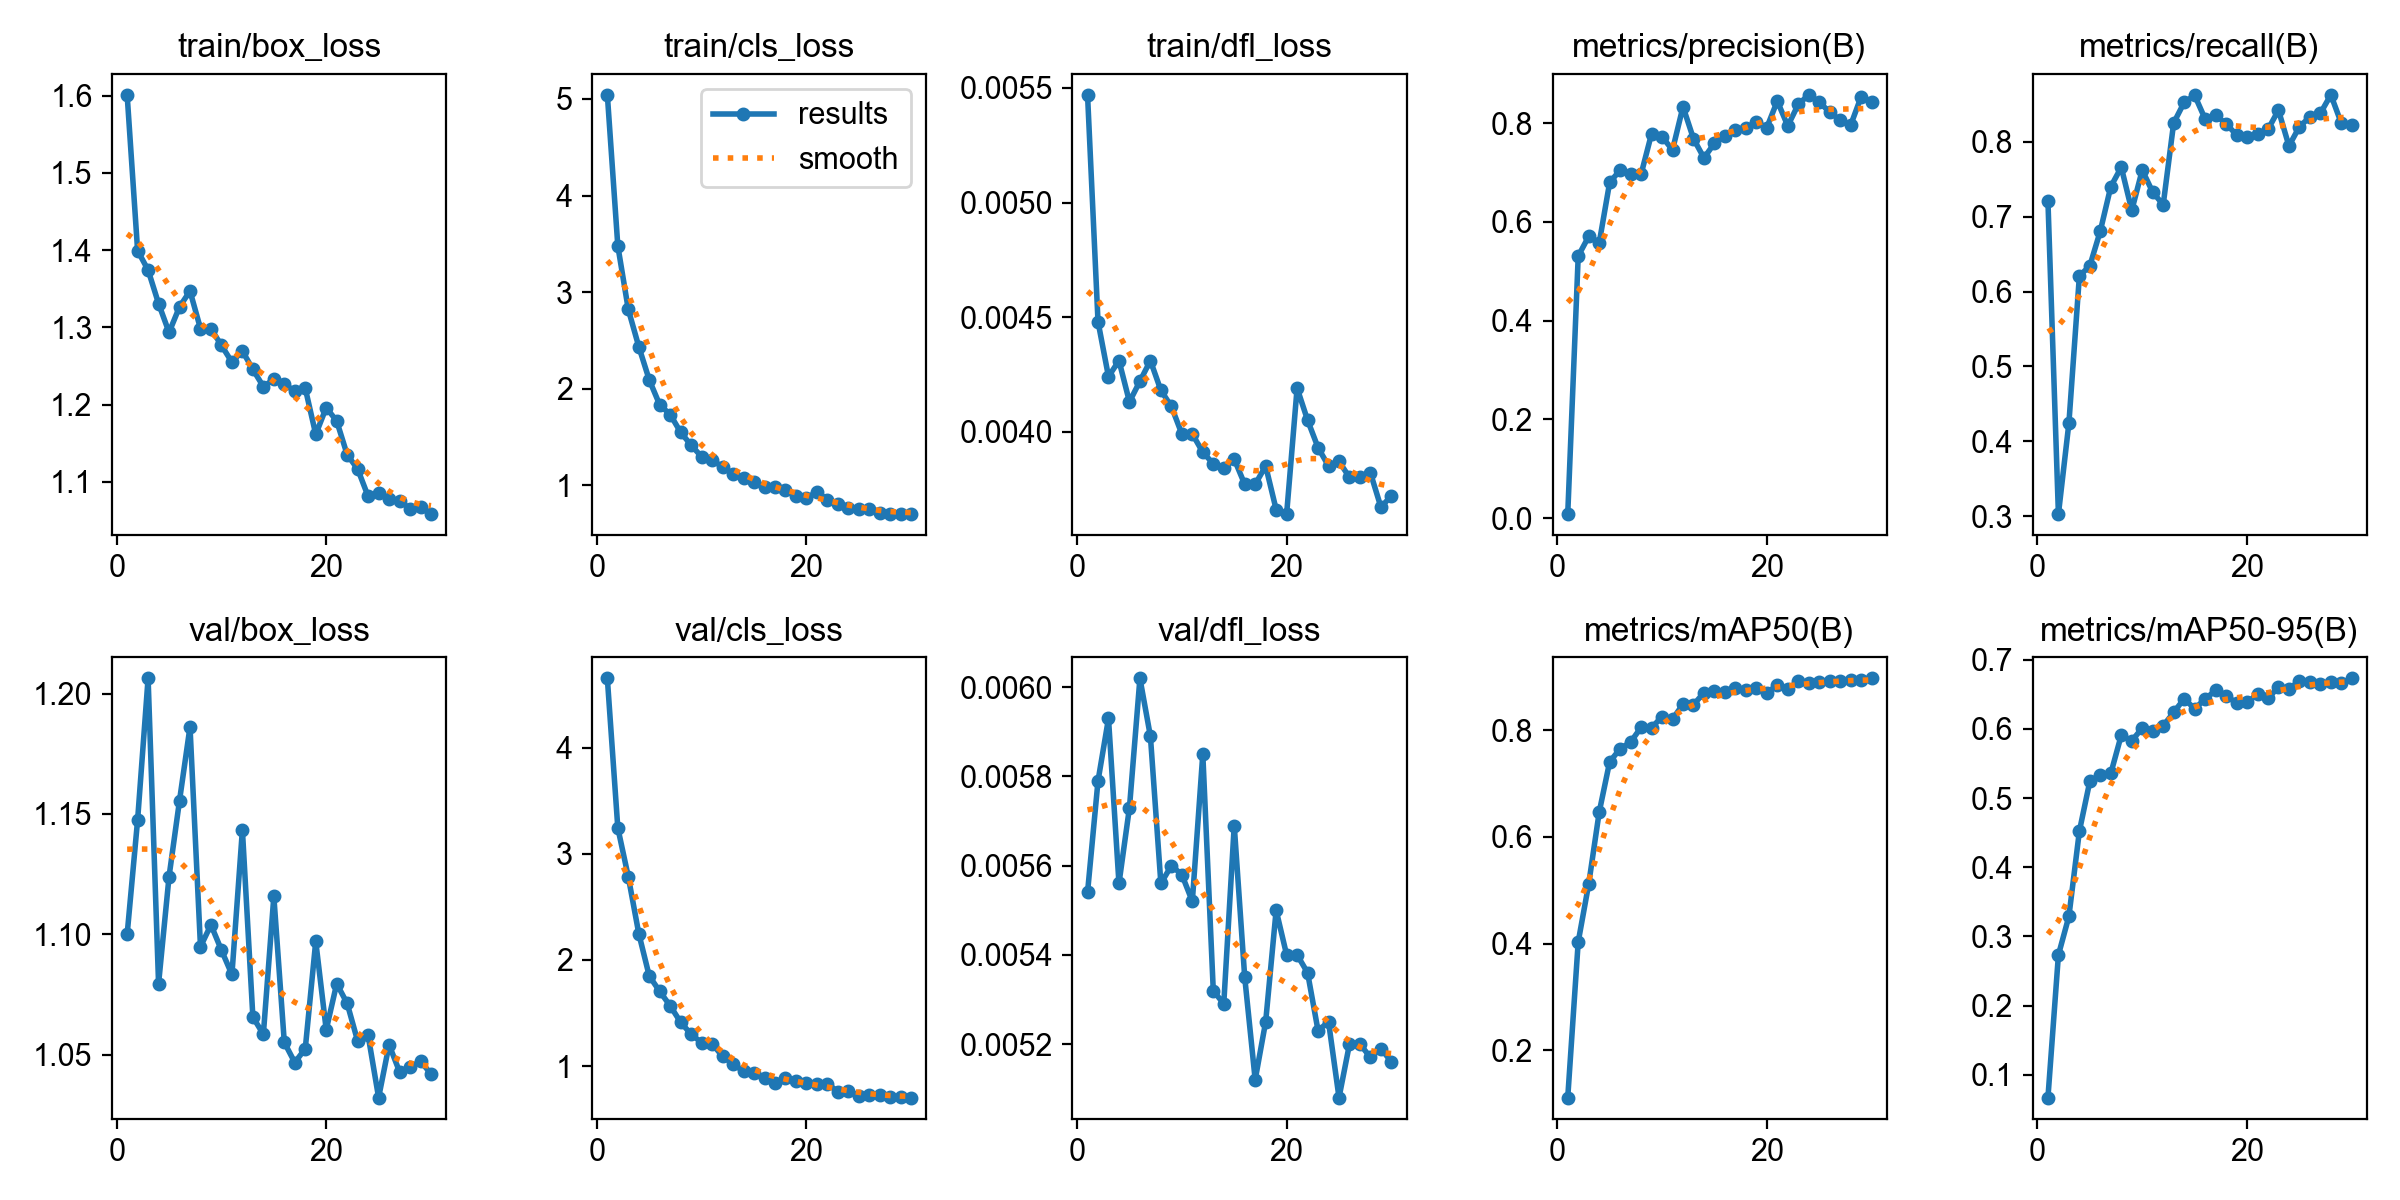

Data behind this chart, as committed beside it:
epoch, time, train/box_loss, train/cls_loss, train/dfl_loss, metrics/precision(B), metrics/recall(B), metrics/mAP50(B), metrics/mAP50-95(B), val/box_loss, val/cls_loss, val/dfl_loss, lr/pg0, lr/pg1, lr/pg2
1, 426.1, 1.601, 5.042, 0.00547, 0.0084, 0.721, 0.1112, 0.06691, 1.1, 4.654, 0.00554, 0.0003254, 0.0003254, 0.0003254
2, 771.4, 1.399, 3.479, 0.00448, 0.5308, 0.3028, 0.4032, 0.2731, 1.148, 3.245, 0.00579, 0.000637, 0.000637, 0.000637
3, 1131, 1.374, 2.821, 0.00424, 0.5705, 0.4242, 0.5118, 0.3289, 1.206, 2.784, 0.00593, 0.0009266, 0.0009266, 0.0009266
4, 1480, 1.331, 2.436, 0.00431, 0.5569, 0.6208, 0.6463, 0.452, 1.079, 2.25, 0.00556, 0.000901, 0.000901, 0.000901
5, 1840, 1.294, 2.092, 0.00413, 0.6797, 0.6345, 0.7409, 0.5243, 1.124, 1.849, 0.00573, 0.000868, 0.000868, 0.000868
6, 2192, 1.327, 1.834, 0.00422, 0.7047, 0.6811, 0.7654, 0.5331, 1.156, 1.704, 0.00602, 0.000835, 0.000835, 0.000835
7, 2571, 1.347, 1.733, 0.00431, 0.6977, 0.7403, 0.7781, 0.5356, 1.186, 1.568, 0.00589, 0.000802, 0.000802, 0.000802
8, 2916, 1.298, 1.549, 0.00418, 0.6964, 0.7662, 0.8056, 0.5909, 1.095, 1.413, 0.00556, 0.000769, 0.000769, 0.000769
9, 3274, 1.298, 1.416, 0.00411, 0.7785, 0.7086, 0.8047, 0.5826, 1.104, 1.3, 0.0056, 0.000736, 0.000736, 0.000736
10, 3657, 1.277, 1.296, 0.00399, 0.7723, 0.7623, 0.826, 0.6012, 1.093, 1.221, 0.00558, 0.000703, 0.000703, 0.000703
11, 4945, 1.255, 1.266, 0.00399, 0.7456, 0.7329, 0.8211, 0.5969, 1.083, 1.211, 0.00552, 0.00067, 0.00067, 0.00067
12, 5270, 1.27, 1.187, 0.00391, 0.8331, 0.716, 0.8491, 0.6044, 1.143, 1.091, 0.00585, 0.000637, 0.000637, 0.000637
13, 5595, 1.246, 1.123, 0.00386, 0.7683, 0.8254, 0.8481, 0.6239, 1.066, 1.02, 0.00532, 0.000604, 0.000604, 0.000604
14, 5944, 1.224, 1.081, 0.00384, 0.7294, 0.8528, 0.8706, 0.6434, 1.058, 0.9523, 0.00529, 0.000571, 0.000571, 0.000571
15, 6292, 1.233, 1.036, 0.00388, 0.759, 0.8624, 0.8732, 0.6291, 1.116, 0.9344, 0.00569, 0.000538, 0.000538, 0.000538
16, 6870, 1.226, 0.9842, 0.00377, 0.7745, 0.8307, 0.8718, 0.6432, 1.055, 0.8854, 0.00535, 0.000505, 0.000505, 0.000505
17, 7204, 1.218, 0.9799, 0.00377, 0.7868, 0.8356, 0.8787, 0.6556, 1.047, 0.8384, 0.00512, 0.000472, 0.000472, 0.000472
18, 7546, 1.221, 0.9487, 0.00385, 0.7899, 0.8244, 0.8759, 0.6472, 1.052, 0.8873, 0.00525, 0.000439, 0.000439, 0.000439
19, 7897, 1.162, 0.8877, 0.00366, 0.8018, 0.8094, 0.8801, 0.6379, 1.097, 0.8604, 0.0055, 0.000406, 0.000406, 0.000406
20, 8239, 1.196, 0.8661, 0.00364, 0.7909, 0.8066, 0.87, 0.6383, 1.06, 0.8424, 0.0054, 0.000373, 0.000373, 0.000373
21, 8560, 1.179, 0.9352, 0.00419, 0.8446, 0.81, 0.8852, 0.6501, 1.079, 0.8276, 0.0054, 0.00034, 0.00034, 0.00034
22, 8874, 1.135, 0.8509, 0.00405, 0.7943, 0.8167, 0.8769, 0.6445, 1.071, 0.8345, 0.00536, 0.000307, 0.000307, 0.000307
23, 9192, 1.117, 0.8075, 0.00393, 0.8378, 0.8425, 0.8928, 0.66, 1.056, 0.7595, 0.00523, 0.000274, 0.000274, 0.000274
24, 9508, 1.081, 0.7614, 0.00385, 0.8572, 0.7946, 0.8882, 0.6574, 1.058, 0.7645, 0.00525, 0.000241, 0.000241, 0.000241
25, 9827, 1.086, 0.7605, 0.00387, 0.8424, 0.8203, 0.8908, 0.6695, 1.032, 0.7228, 0.00508, 0.000208, 0.000208, 0.000208
26, 10148, 1.078, 0.751, 0.0038, 0.8221, 0.8334, 0.8924, 0.6678, 1.054, 0.7254, 0.0052, 0.000175, 0.000175, 0.000175
27, 10463, 1.076, 0.7191, 0.0038, 0.8058, 0.8382, 0.8921, 0.6654, 1.043, 0.7237, 0.0052, 0.000142, 0.000142, 0.000142
28, 10786, 1.065, 0.7053, 0.00382, 0.7957, 0.8629, 0.8945, 0.6677, 1.045, 0.709, 0.00517, 0.000109, 0.000109, 0.000109
29, 11107, 1.067, 0.7078, 0.00367, 0.8532, 0.8249, 0.8954, 0.666, 1.047, 0.7106, 0.00519, 7.6e-05, 7.6e-05, 7.6e-05
30, 11426, 1.058, 0.7029, 0.00372, 0.8432, 0.8222, 0.8976, 0.6731, 1.042, 0.7033, 0.00516, 4.3e-05, 4.3e-05, 4.3e-05
